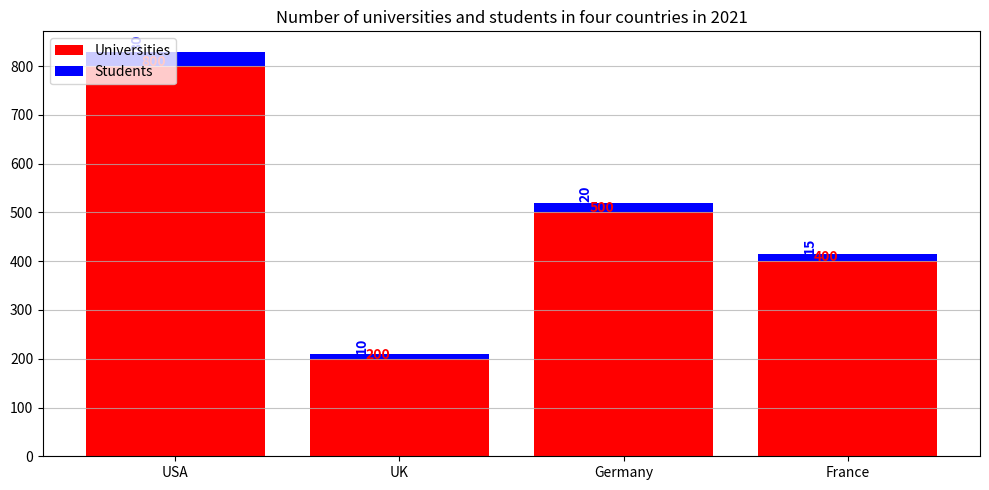

Generate this figure with matplotlib: (Note: this script raises an exception after producing the figure.)

import matplotlib.pyplot as plt
import numpy as np

#Data
Country = ['USA','UK','Germany','France']
Universities = [800,200,500,400]
Students = [30,10,20,15]

# Initializing the figure
fig = plt.figure(figsize=(10,5))
ax = fig.add_subplot()

#Plotting the bars
ax.bar(Country,Universities,label='Universities',color='red')
ax.bar(Country,Students,bottom=Universities,label='Students',color='blue')

# Labeling the bars
for i, v in enumerate(Universities):
    ax.text(i - 0.15, v + 0.5, str(v), color='red', fontsize=10, fontweight='bold')
for i, v in enumerate(Students):
    ax.text(i - 0.15, v + 0.5 +Universities[i], str(v), color='blue', fontsize=10, fontweight='bold', rotation=90, wrap=True)

#Plotting legend
plt.legend(loc='upper left')

#Setting the title
plt.title('Number of universities and students in four countries in 2021')

#Setting the ticks
plt.xticks(np.arange(len(Country)),Country)

#Setting the grid
plt.grid(axis='y', alpha=0.75)

#Adjust image size
plt.tight_layout()

#Save the image
plt.savefig("Bar Chart/png/519.png")

#Clear the current image state
plt.clf()
